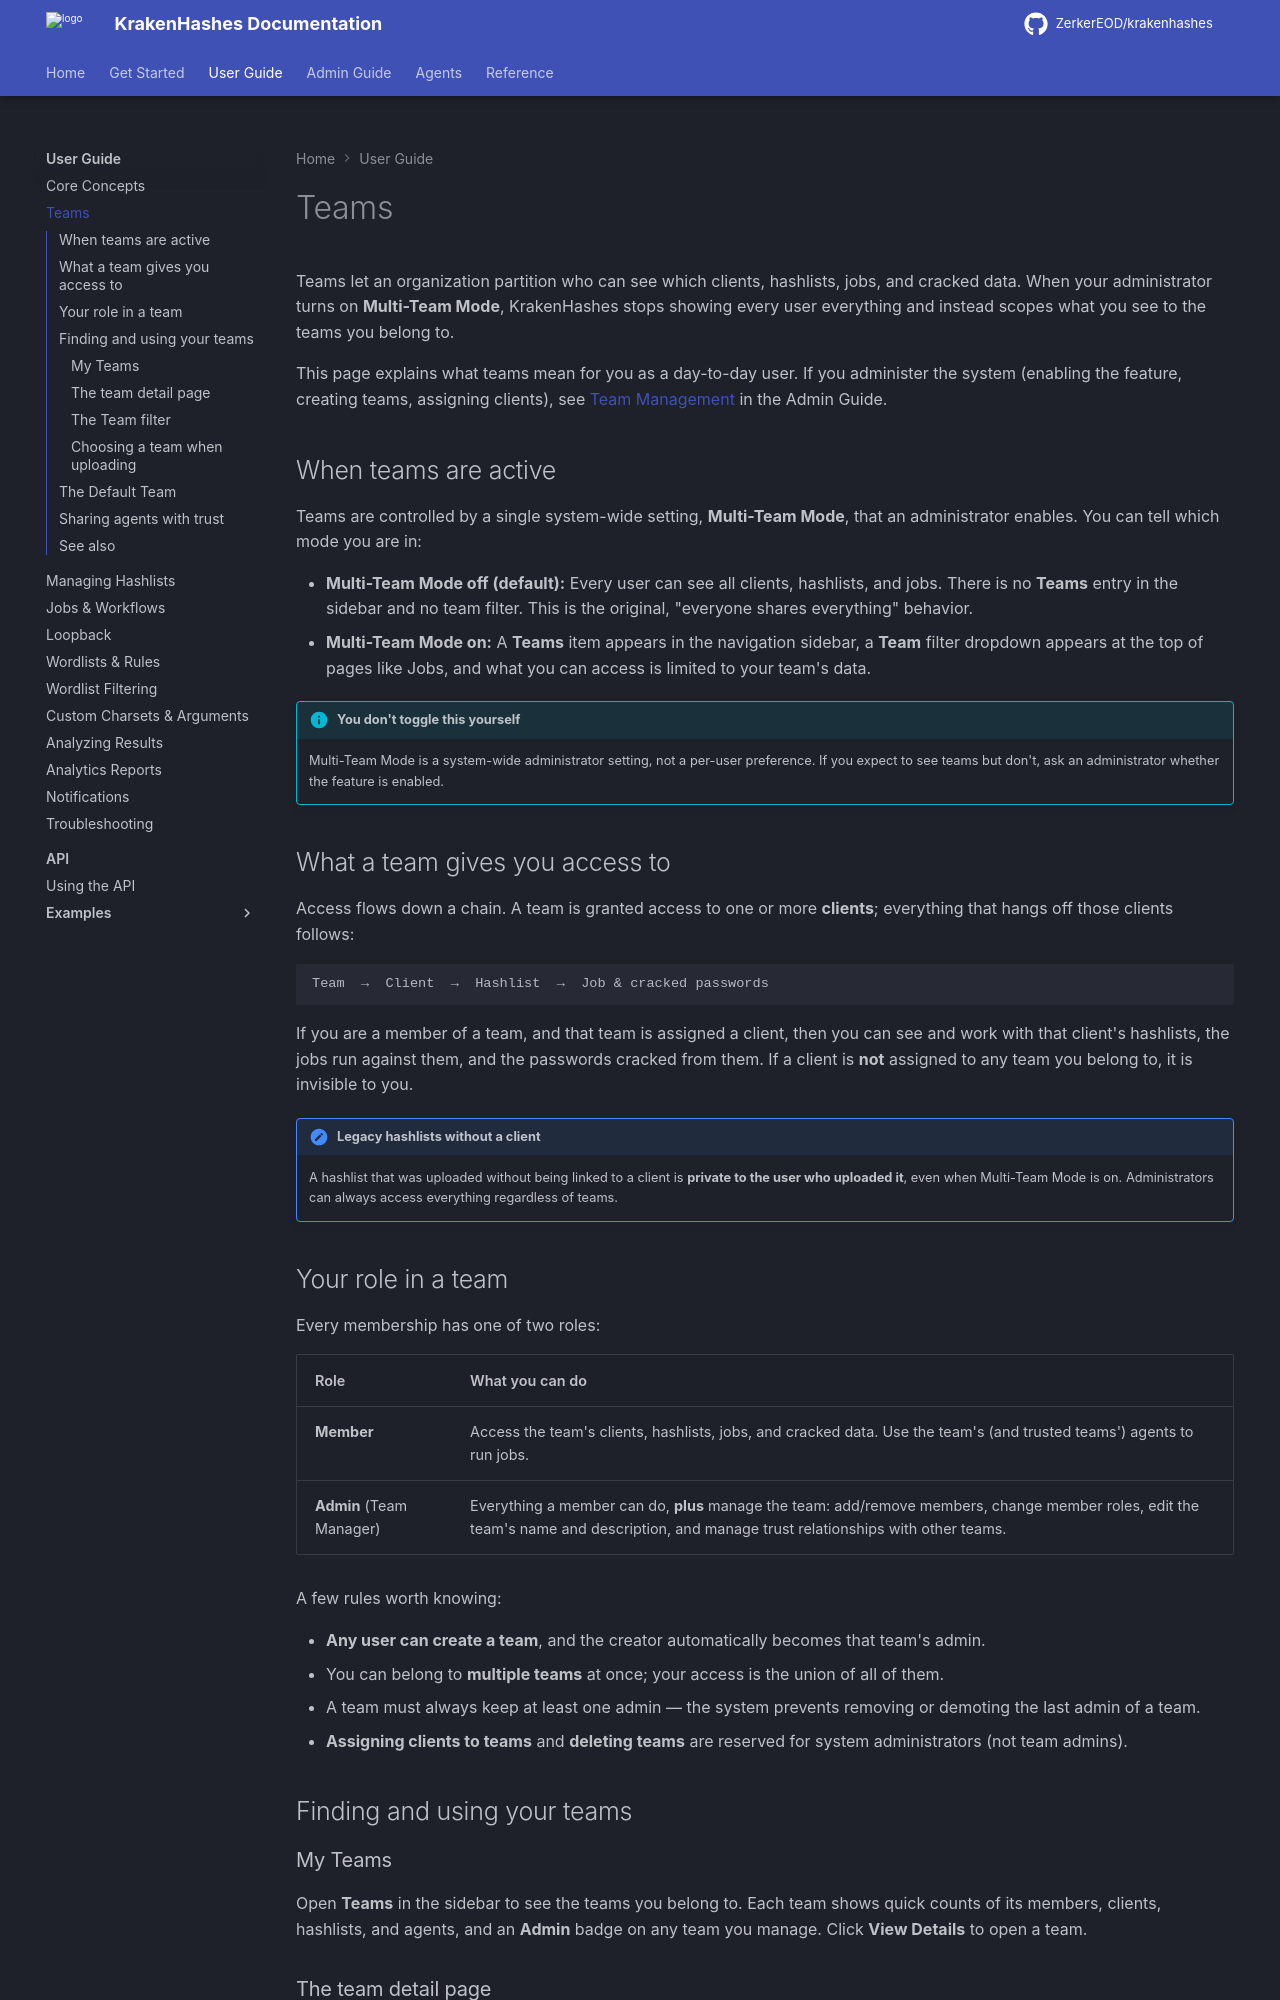

repository: ZerkerEOD/krakenhashes · page: latest/user-guide/teams/index.html · generator: mkdocs

# Teams

Teams let an organization partition who can see which clients, hashlists, jobs, and cracked
data. When your administrator turns on **Multi-Team Mode**, KrakenHashes stops showing every
user everything and instead scopes what you see to the teams you belong to.

This page explains what teams mean for you as a day-to-day user. If you administer the system
(enabling the feature, creating teams, assigning clients), see
[Team Management](../admin-guide/operations/team-management.md) in the Admin Guide.

## When teams are active

Teams are controlled by a single system-wide setting, **Multi-Team Mode**, that an administrator
enables. You can tell which mode you are in:

- **Multi-Team Mode off (default):** Every user can see all clients, hashlists, and jobs. There
  is no **Teams** entry in the sidebar and no team filter. This is the original, "everyone shares
  everything" behavior.
- **Multi-Team Mode on:** A **Teams** item appears in the navigation sidebar, a **Team** filter
  dropdown appears at the top of pages like Jobs, and what you can access is limited to your
  team's data.

!!! info "You don't toggle this yourself"
    Multi-Team Mode is a system-wide administrator setting, not a per-user preference. If you
    expect to see teams but don't, ask an administrator whether the feature is enabled.

## What a team gives you access to

Access flows down a chain. A team is granted access to one or more **clients**; everything that
hangs off those clients follows:

```
Team  →  Client  →  Hashlist  →  Job & cracked passwords
```

If you are a member of a team, and that team is assigned a client, then you can see and work with
that client's hashlists, the jobs run against them, and the passwords cracked from them. If a
client is **not** assigned to any team you belong to, it is invisible to you.

!!! note "Legacy hashlists without a client"
    A hashlist that was uploaded without being linked to a client is **private to the user who
    uploaded it**, even when Multi-Team Mode is on. Administrators can always access everything
    regardless of teams.

## Your role in a team

Every membership has one of two roles:

| Role | What you can do |
|------|-----------------|
| **Member** | Access the team's clients, hashlists, jobs, and cracked data. Use the team's (and trusted teams') agents to run jobs. |
| **Admin** (Team Manager) | Everything a member can do, **plus** manage the team: add/remove members, change member roles, edit the team's name and description, and manage trust relationships with other teams. |

A few rules worth knowing:

- **Any user can create a team**, and the creator automatically becomes that team's admin.
- You can belong to **multiple teams** at once; your access is the union of all of them.
- A team must always keep at least one admin — the system prevents removing or demoting the last
  admin of a team.
- **Assigning clients to teams** and **deleting teams** are reserved for system administrators
  (not team admins).

## Finding and using your teams

### My Teams

Open **Teams** in the sidebar to see the teams you belong to. Each team shows quick counts of its
members, clients, hashlists, and agents, and an **Admin** badge on any team you manage. Click
**View Details** to open a team.
